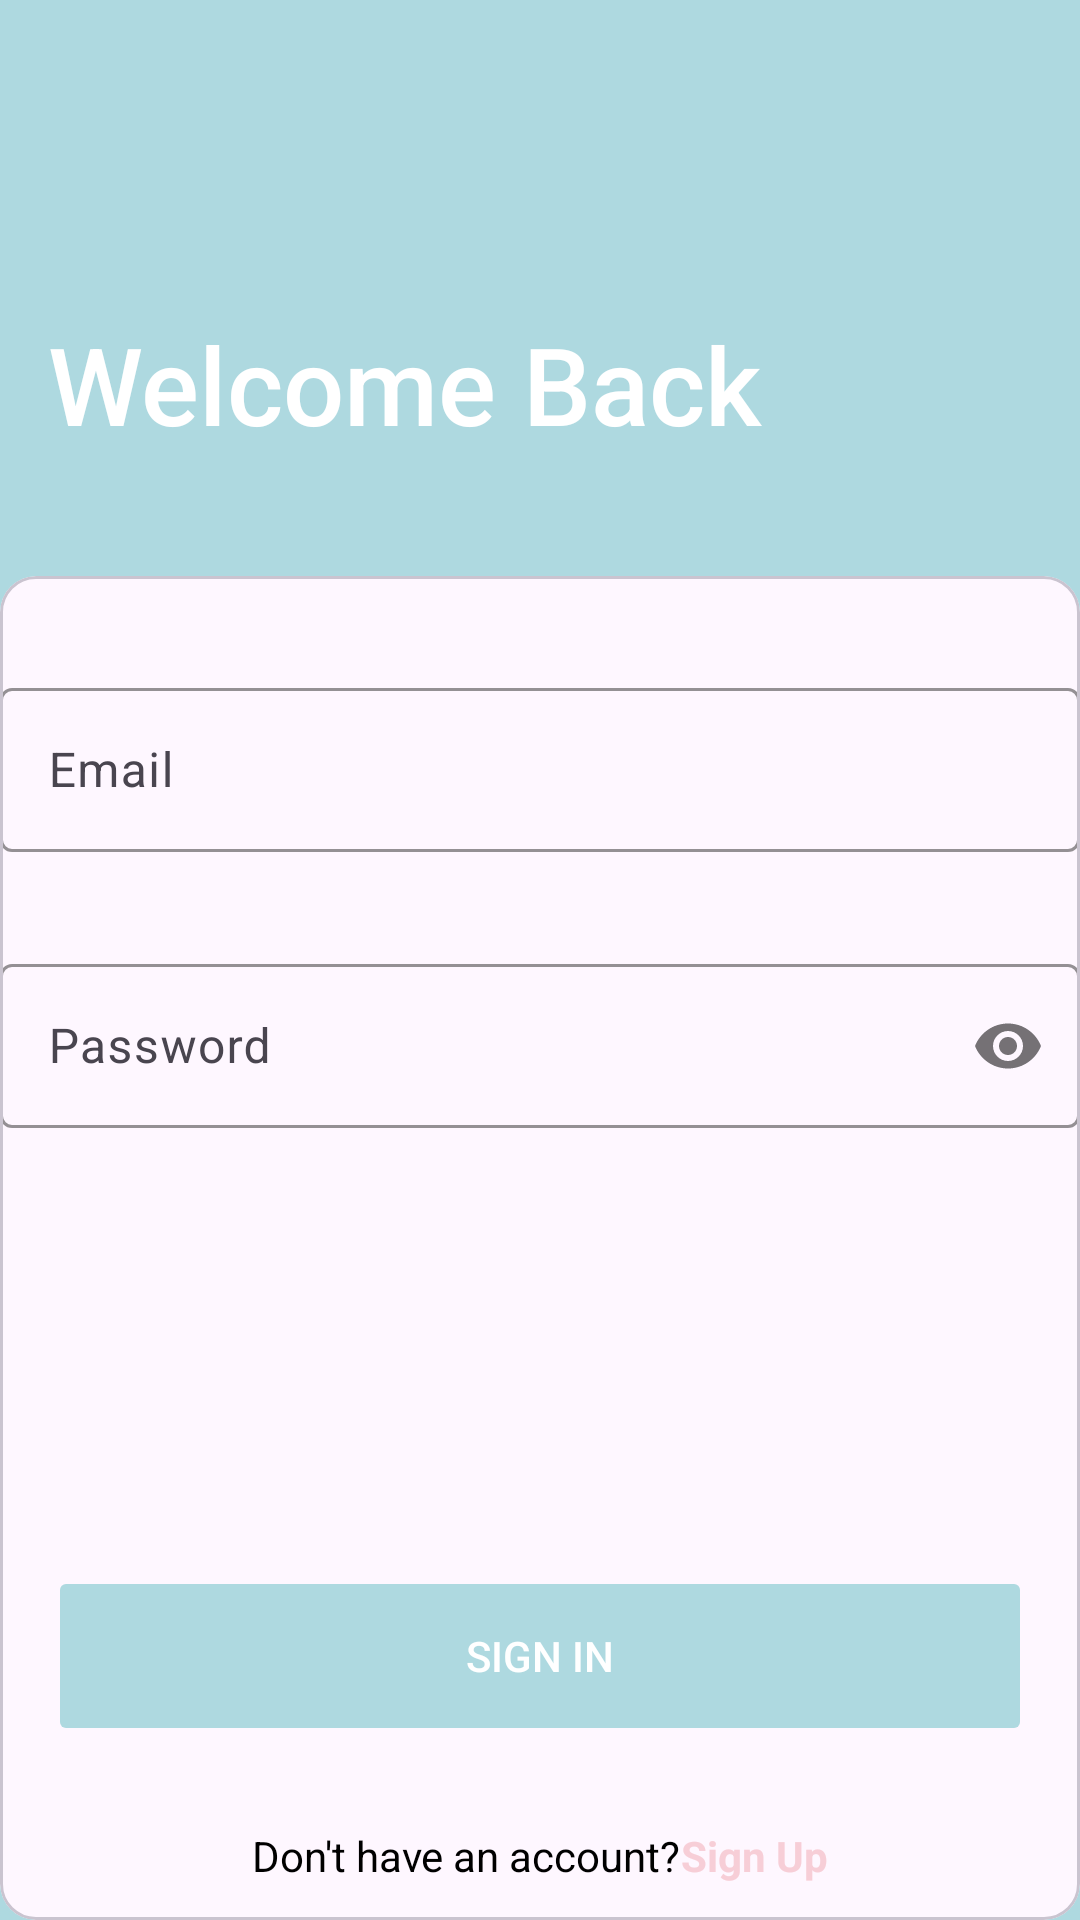

Here is an Android app screen rendered from its layout file. Give the layout XML and the strings, colors and styles it references.
<!-- AndroidManifest.xml: application theme Theme.ForceApp -->
<!-- res/layout/activity_login.xml -->
<?xml version="1.0" encoding="utf-8"?>
<androidx.constraintlayout.widget.ConstraintLayout xmlns:android="http://schemas.android.com/apk/res/android"
    xmlns:app="http://schemas.android.com/apk/res-auto"
    xmlns:tools="http://schemas.android.com/tools"
    android:layout_width="match_parent"
    android:layout_height="match_parent"
    style="@style/logging_background"
    tools:context=".LoginActivity">


    <androidx.constraintlayout.widget.Guideline
        android:id="@+id/guideline"
        android:layout_width="wrap_content"
        android:layout_height="wrap_content"
        android:orientation="horizontal"
        app:layout_constraintGuide_percent="0.3" />

    <TextView
        android:id="@+id/textView"
        style="@style/logging_tittle"
        android:layout_width="wrap_content"
        android:layout_height="wrap_content"
        android:layout_marginStart="16dp"
        android:layout_marginBottom="40dp"
        android:fontFamily="sans-serif-medium"
        android:text="@string/login_greetings"
        android:textSize="36sp"
        app:layout_constraintBottom_toTopOf="@+id/guideline"
        app:layout_constraintStart_toStartOf="parent" />

    <com.google.android.material.card.MaterialCardView
        android:id="@+id/materialCardView"
        android:layout_width="match_parent"
        android:layout_height="0dp"
        app:layout_constraintBottom_toBottomOf="parent"
        app:layout_constraintEnd_toEndOf="parent"
        app:layout_constraintTop_toTopOf="@+id/guideline"
        >

        <androidx.constraintlayout.widget.ConstraintLayout
            android:layout_width="match_parent"
            android:layout_height="match_parent"
            >

            <com.google.android.material.textfield.TextInputLayout
                android:id="@+id/et_email"
                android:layout_width="0dp"
                android:layout_height="60dp"
                android:layout_marginTop="32dp"
                android:ems="10"
                android:hint="@string/login_hint_email"
                app:startIconDrawable="@drawable/icon_email"
                app:startIconTint="@color/temna_modra"
                app:layout_constraintEnd_toEndOf="parent"
                app:layout_constraintStart_toStartOf="parent"
                app:layout_constraintTop_toTopOf="parent"
                app:boxStrokeColor="@color/temna_modra"
                >

                <com.google.android.material.textfield.TextInputEditText
                    android:layout_width="match_parent"
                    android:layout_height="match_parent"
                    style="@style/inputsBackground"
                    />
            </com.google.android.material.textfield.TextInputLayout>

            <com.google.android.material.textfield.TextInputLayout
                android:id="@+id/et_password"
                android:layout_width="0dp"
                android:layout_height="60dp"
                android:layout_marginTop="32dp"
                android:ems="10"
                android:hint="@string/login_hint_pwd"
                android:inputType="textPassword"
                app:boxStrokeColor="@color/temna_modra"
                app:layout_constraintEnd_toEndOf="parent"
                app:layout_constraintStart_toStartOf="parent"
                app:layout_constraintTop_toBottomOf="@+id/et_email"
                app:passwordToggleEnabled="true"
                app:startIconDrawable="@drawable/icon_lock"
                app:startIconTint="@color/temna_modra"
                >

                <com.google.android.material.textfield.TextInputEditText
                    android:layout_width="match_parent"
                    android:layout_height="match_parent"
                    android:inputType="textPassword"
                    android:ems="10"
                    style="@style/inputsBackground"
                    />
            </com.google.android.material.textfield.TextInputLayout>

            <androidx.appcompat.widget.AppCompatButton
                android:id="@+id/btn_web_login"
                android:layout_width="0dp"
                android:layout_height="60dp"
                android:layout_marginStart="16dp"
                android:layout_marginEnd="16dp"
                style="@style/logging_button"
                android:enabled="false"
                android:text="@string/login_btn_sign_in"
                app:cornerRadius="16dp"
                app:layout_constraintBottom_toBottomOf="parent"
                app:layout_constraintEnd_toEndOf="parent"
                app:layout_constraintHorizontal_bias="0.0"
                app:layout_constraintStart_toStartOf="parent"
                app:layout_constraintTop_toBottomOf="@+id/et_password"
                app:layout_constraintVertical_bias="0.715" />
            <LinearLayout
                android:layout_width="wrap_content"
                android:layout_height="wrap_content"
                android:layout_marginBottom="12dp"
                android:orientation="horizontal"
                app:layout_constraintBottom_toBottomOf="parent"
                app:layout_constraintEnd_toEndOf="parent"
                app:layout_constraintStart_toStartOf="parent">
                <TextView
                    android:id="@+id/textView3"
                    style="@style/logging_text"
                    android:layout_width="wrap_content"
                    android:layout_height="wrap_content"
                    android:layout_weight="0"
                    android:text="@string/login_new_account"
                    tools:layout_editor_absoluteX="110dp"
                    tools:layout_editor_absoluteY="432dp" />

                <TextView
                    android:id="@+id/tv_sign_up"
                    style="@style/logging_option"
                    android:layout_width="wrap_content"
                    android:layout_height="wrap_content"
                    android:layout_weight="0"
                    android:text="@string/login_sign_up"
                    android:textStyle="bold"
                    tools:layout_editor_absoluteX="262dp"
                    tools:layout_editor_absoluteY="430dp" />

            </LinearLayout>
        </androidx.constraintlayout.widget.ConstraintLayout>

    </com.google.android.material.card.MaterialCardView>
</androidx.constraintlayout.widget.ConstraintLayout>
<!-- resources referenced by this layout -->
<resources>
  <color name="temna_modra">#00ADB5</color>
  <string name="login_btn_sign_in">SIGN IN</string>
  <string name="login_greetings">Welcome Back</string>
  <string name="login_hint_email">Email</string>
  <string name="login_hint_pwd">Password</string>
  <string name="login_new_account">Don\'t have an account?</string>
  <string name="login_sign_up">Sign Up</string>
  <style name="inputsBackground">
      <item name="android:backgroundTint">@color/light_grenish</item>
  </style>
  <style name="logging_background">
      <item name="android:background">@color/light_grenish</item>
  </style>
  <style name="logging_button">
      <item name="android:backgroundTint">@color/light_grenish</item>
      <item name="android:textColor">@color/white</item>
  </style>
  <style name="logging_option">
      <item name="android:textColor">@color/light_pink</item>
  </style>
  <style name="logging_text">
      <item name="android:textColor">@color/black</item>
      <item name="android:backgroundTint">@color/light_pink</item>&gt;
  </style>
  <style name="logging_tittle">
      <item name="android:textColor">@color/white</item>
  </style>
  <style name="Theme.ForceApp" parent="Base.Theme.ForceApp" />
  <color name="light_grenish">#AED9E0</color>
  <color name="white">#FFFFFFFF</color>
  <color name="light_pink">#F7CED7</color>
  <color name="black">#FF000000</color>
  <style name="Base.Theme.ForceApp" parent="Theme.Material3.DayNight.NoActionBar">
      
      
  </style>
</resources>
